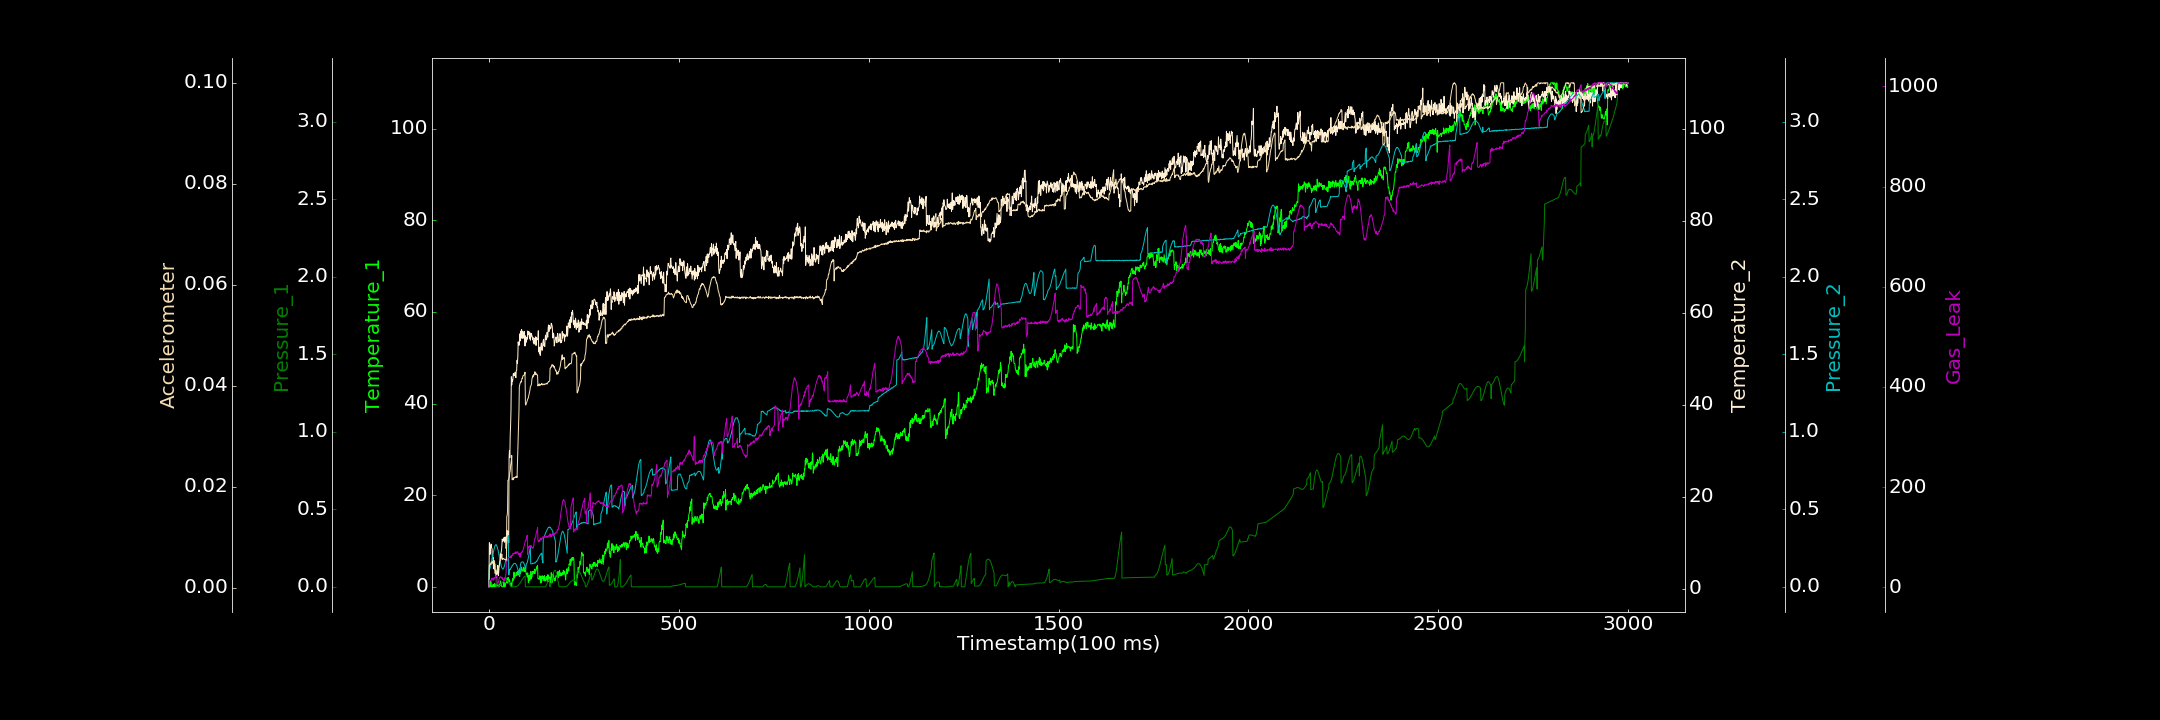

The table this chart was drawn from, first rows:
0.000000000, 0.199520922, 0.000203485, 0.459151818, 0.000041202, 0.000192241, 1.074382104
1, 0.1072, 0.1396, 10.05, 0.109, 0.004402, 13.32
2, 1.16, 0.1423, 9.899, 0.1157, 0.004536, 14.6
3, 0.000000000, 0.1462, 7.531, 0.1201, 0.004697, 13.69
4, 0.000000000, 0.1515, 9.421, 0.1296, 0.00468, 13.75
5, 1.127, 0.1572, 9.075, 0.1392, 0.004576, 14.28
6, 0.000000000, 0.1641, 9.727, 0.1493, 0.004986, 13.87
7, 0.273, 0.1714, 8.894, 0.1645, 0.004971, 17.87
8, 0.000000000, 0.1795, 8.77, 0.1759, 0.005125, 18.33
9, 0.000000000, 0.1875, 6.851, 0.1892, 0.00485, 18.36
10, 0.06635, 0.1953, 6.623, 0.2011, 0.005195, 16.85
11, 0.568, 0.203, 6.818, 0.2144, 0.005048, 13.95
12, 0.000000000, 0.1154, 4.414, 0.2298, 0.005194, 18.45
13, 0.5065, 0.1189, 6.215, 0.2392, 0.005217, 15.76
14, 0.000000000, 0.1234, 4.303, 0.2481, 0.005253, 18.82
15, 0.7229, 0.1278, 5.45, 0.2567, 0.005149, 19.73
16, 0.116, 0.1326, 4.363, 0.265, 0.002862, 19.2
17, 0.3572, 0.1383, 3.664, 0.2698, 0.003004, 21.62
18, 0.000000000, 0.1441, 3.985, 0.2707, 0.002877, 20.03
19, 0.5038, 0.000000000, 2.464, 0.2721, 0.003026, 21.16
20, 0.2161, 0.000000000, 2.456, 0.2656, 0.003206, 23.35
21, 0.1409, 0.000000000, 3.591, 0.2604, 0.003383, 24.19
22, 0.7084, 0.0004132, 3.246, 0.2559, 0.003713, 5.812
23, 0.4381, 0.000786, 5.105, 0.2433, 0.003612, 7.875
24, 0.4546, 0.001512, 4.478, 0.2383, 0.003771, 8.248
25, 0.000000000, 0.002821, 2.928, 0.2244, 0.003895, 10.44
26, 0.000000000, 0.004136, 4.168, 0.212, 0.004214, 13.54
27, 0.000000000, 0.00611, 5.089, 0.1958, 0.004423, 17.13
28, 0.5592, 0.007945, 5.637, 0.1842, 0.004564, 18.69
29, 0.2283, 0.01047, 6.506, 0.1706, 0.005177, 20.82
30, 1.282, 0.01331, 7.599, 0.1587, 0.005392, 21.31
31, 0.6005, 0.01598, 6.592, 0.1486, 0.005575, 19.45
32, 0.7797, 0.01888, 7.902, 0.1376, 0.005968, 19.37
33, 0.2321, 0.02156, 8.364, 0.1295, 0.006222, 20.4
34, 0.000000000, 0.02469, 9.39, 0.1222, 0.006656, 17.92
35, 0.000000000, 0.02791, 10.84, 0.1183, 0.005662, 19.44
36, 0.000000000, 0.03121, 10.49, 0.1145, 0.005604, 15.47
37, 0.09667, 0.0339, 10.35, 0.1149, 0.005786, 16.62
38, 0.2751, 0.03668, 10.7, 0.1171, 0.005763, 15.13
39, 0.981, 0.03899, 10.99, 0.1228, 0.005828, 14.27
40, 0.000000000, 0.04128, 11.17, 0.1272, 0.005637, 11.99
41, 0.803, 0.04259, 10.16, 0.1338, 0.005626, 17.93
42, 0.000000000, 0.04379, 11.21, 0.1467, 0.005559, 19.33
43, 0.4441, 0.04494, 11.31, 0.1581, 0.005579, 17.61
44, 0.6638, 0.04529, 10.4, 0.167, 0.005565, 22.79
45, 0.9941, 0.0449, 8.815, 0.1814, 0.005508, 28.93
46, 0.9639, 0.04376, 9.252, 0.1935, 0.005395, 51.32
47, 0.9838, 0.04249, 12.72, 0.2706, 0.01413, 52.73
48, 1.96, 0.04043, 10.79, 0.2888, 0.01431, 52.25
49, 0.7823, 0.03819, 12.59, 0.3037, 0.01523, 54.11
50, 1.354, 0.03534, 12.38, 0.3204, 0.02129, 58.94
51, 2.052, 0.03227, 12.04, 0.331, 0.02129, 58.51
52, 1.212, 0.02845, 10.05, 0.07762, 0.02145, 59.36
53, 1.623, 0.02466, 28.63, 0.0798, 0.02184, 59.44
54, 1.228, 0.0203, 30.1, 0.1094, 0.02212, 60.68
55, 1.269, 0.01603, 28.51, 0.1133, 0.02288, 59.28
56, 0.3558, 0.01186, 33.43, 0.1112, 0.02311, 58.92
57, 0.3321, 0.001611, 35.48, 0.1157, 0.0242, 61.32
58, 0.2317, 0.001752, 38.75, 0.1222, 0.0246, 62.89
59, 0.8273, 0.00004092, 46.12, 0.1239, 0.02527, 59.39
60, 0.02268, 0.000004196, 44.32, 0.1292, 0.0262, 64.33
... 2,939 more rows
